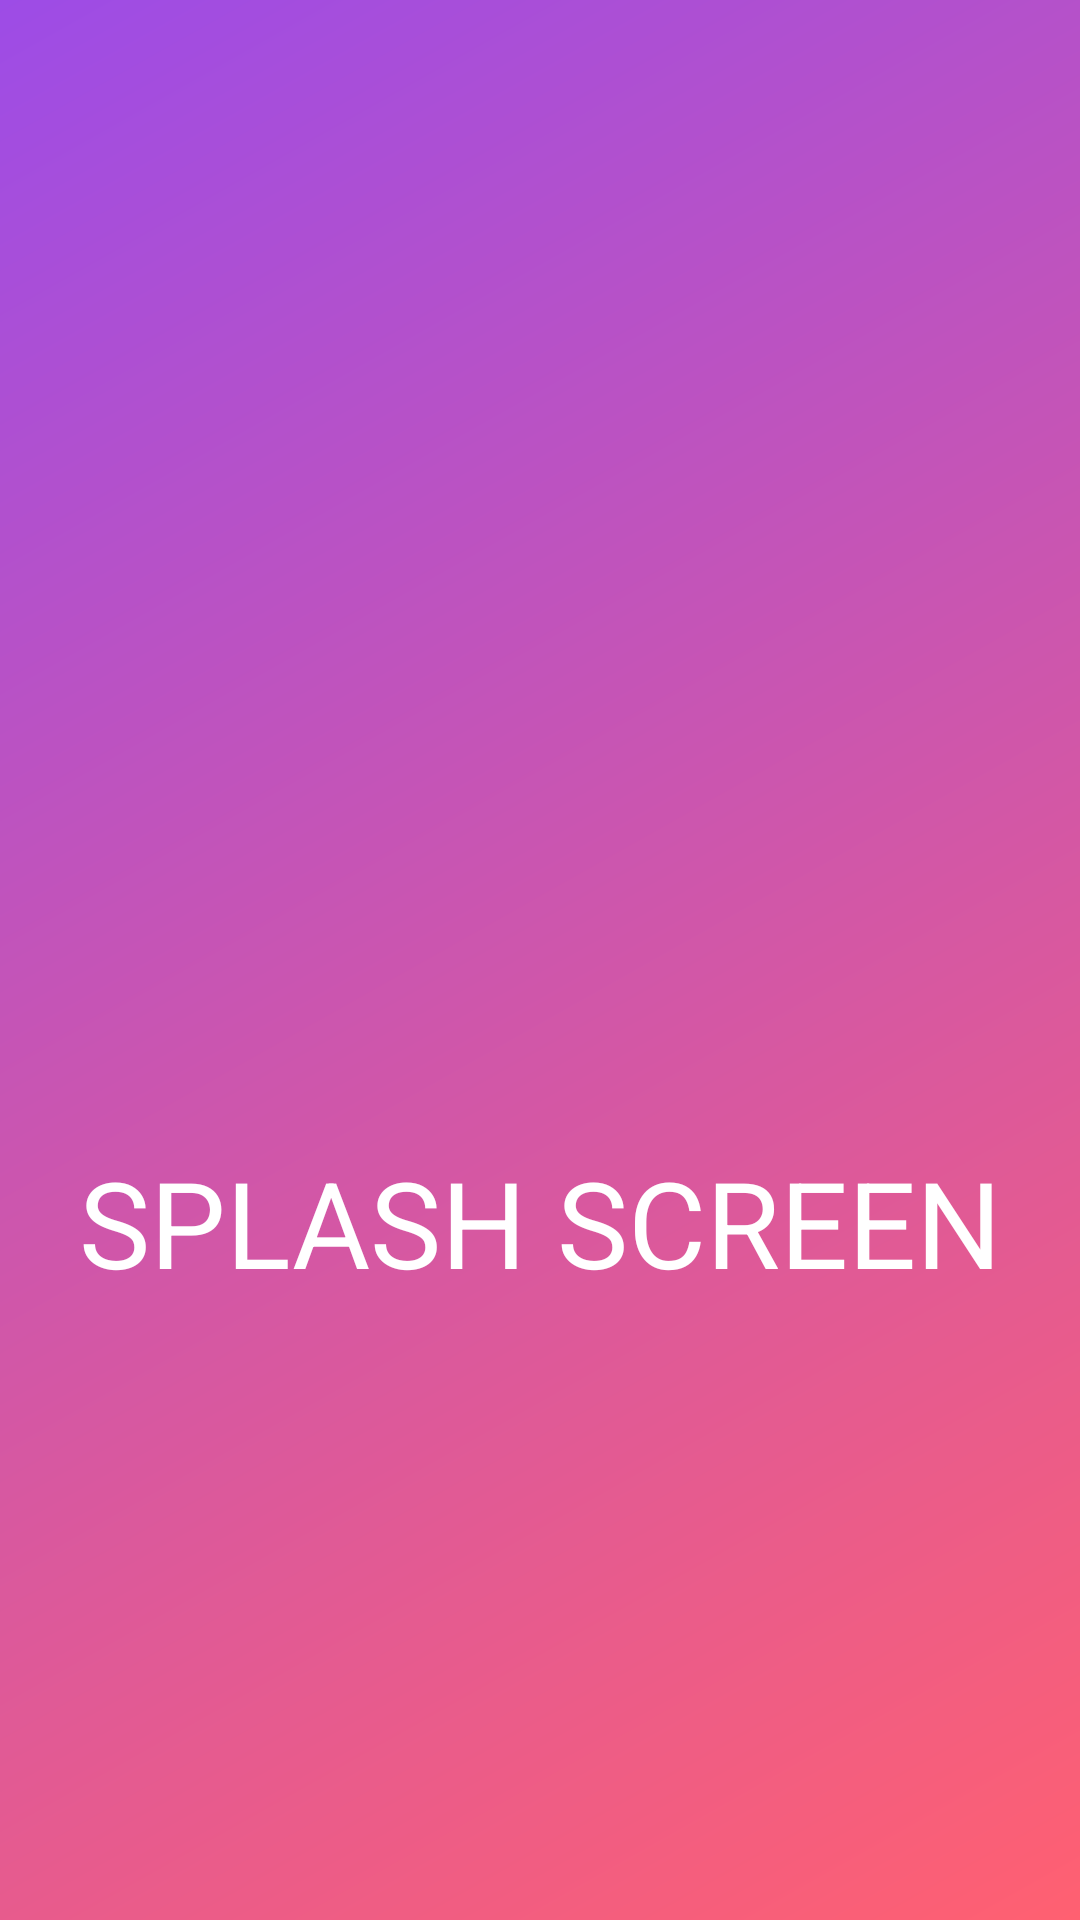

Write the Android layout XML for this screen, with the resource values it uses.
<!-- AndroidManifest.xml: application theme Theme.RoomDatabaseActivity -->
<!-- res/layout/activity_splash.xml -->
<?xml version="1.0" encoding="utf-8"?>
<LinearLayout xmlns:android="http://schemas.android.com/apk/res/android"
    xmlns:app="http://schemas.android.com/apk/res-auto"
    xmlns:tools="http://schemas.android.com/tools"
    android:layout_width="match_parent"
    android:layout_height="match_parent"
    android:gravity="center"
    android:orientation="vertical"
android:background="@drawable/splashscreen_gradient"
    tools:context=".SplashActivity">

    <ImageView
        android:layout_width="195dp"

        android:layout_height="165dp"

        android:layout_gravity="center_horizontal"
        android:src="@drawable/splash" />

    <TextView
        android:layout_marginTop="10dp"
        android:text="SPLASH SCREEN"
        android:textColor="@color/white"
        android:textSize="40sp"
        android:gravity="center"
        android:layout_width="match_parent"
        android:layout_height="wrap_content"/>

</LinearLayout>
<!-- resources referenced by this layout -->
<resources>
  <color name="white">#FFFFFFFF</color>
  <!-- drawable splashscreen_gradient (drawable) -->
  <shape xmlns:android="http://schemas.android.com/apk/res/android">
  
      <gradient
          android:type="linear"
          android:angle="135"
          android:startColor="#ff6071"
          android:endColor="#9d4ce6" />
  </shape>
  <style name="Theme.RoomDatabaseActivity" parent="Theme.AppCompat.DayNight.DarkActionBar">
          
          <item name="colorPrimary">@color/purple_500</item>
          <item name="colorPrimaryVariant">@color/purple_700</item>
          <item name="colorOnPrimary">@color/white</item>
          
          <item name="colorSecondary">@color/teal_200</item>
          <item name="colorSecondaryVariant">@color/teal_700</item>
          <item name="colorOnSecondary">@color/black</item>
          
          <item name="android:statusBarColor" tools:targetApi="l">?attr/colorPrimaryVariant</item>
          
      </style>
  <color name="purple_500">#FF6200EE</color>
  <color name="purple_700">#FF3700B3</color>
  <color name="teal_200">#FF03DAC5</color>
  <color name="teal_700">#FF018786</color>
  <color name="black">#FF000000</color>
</resources>
